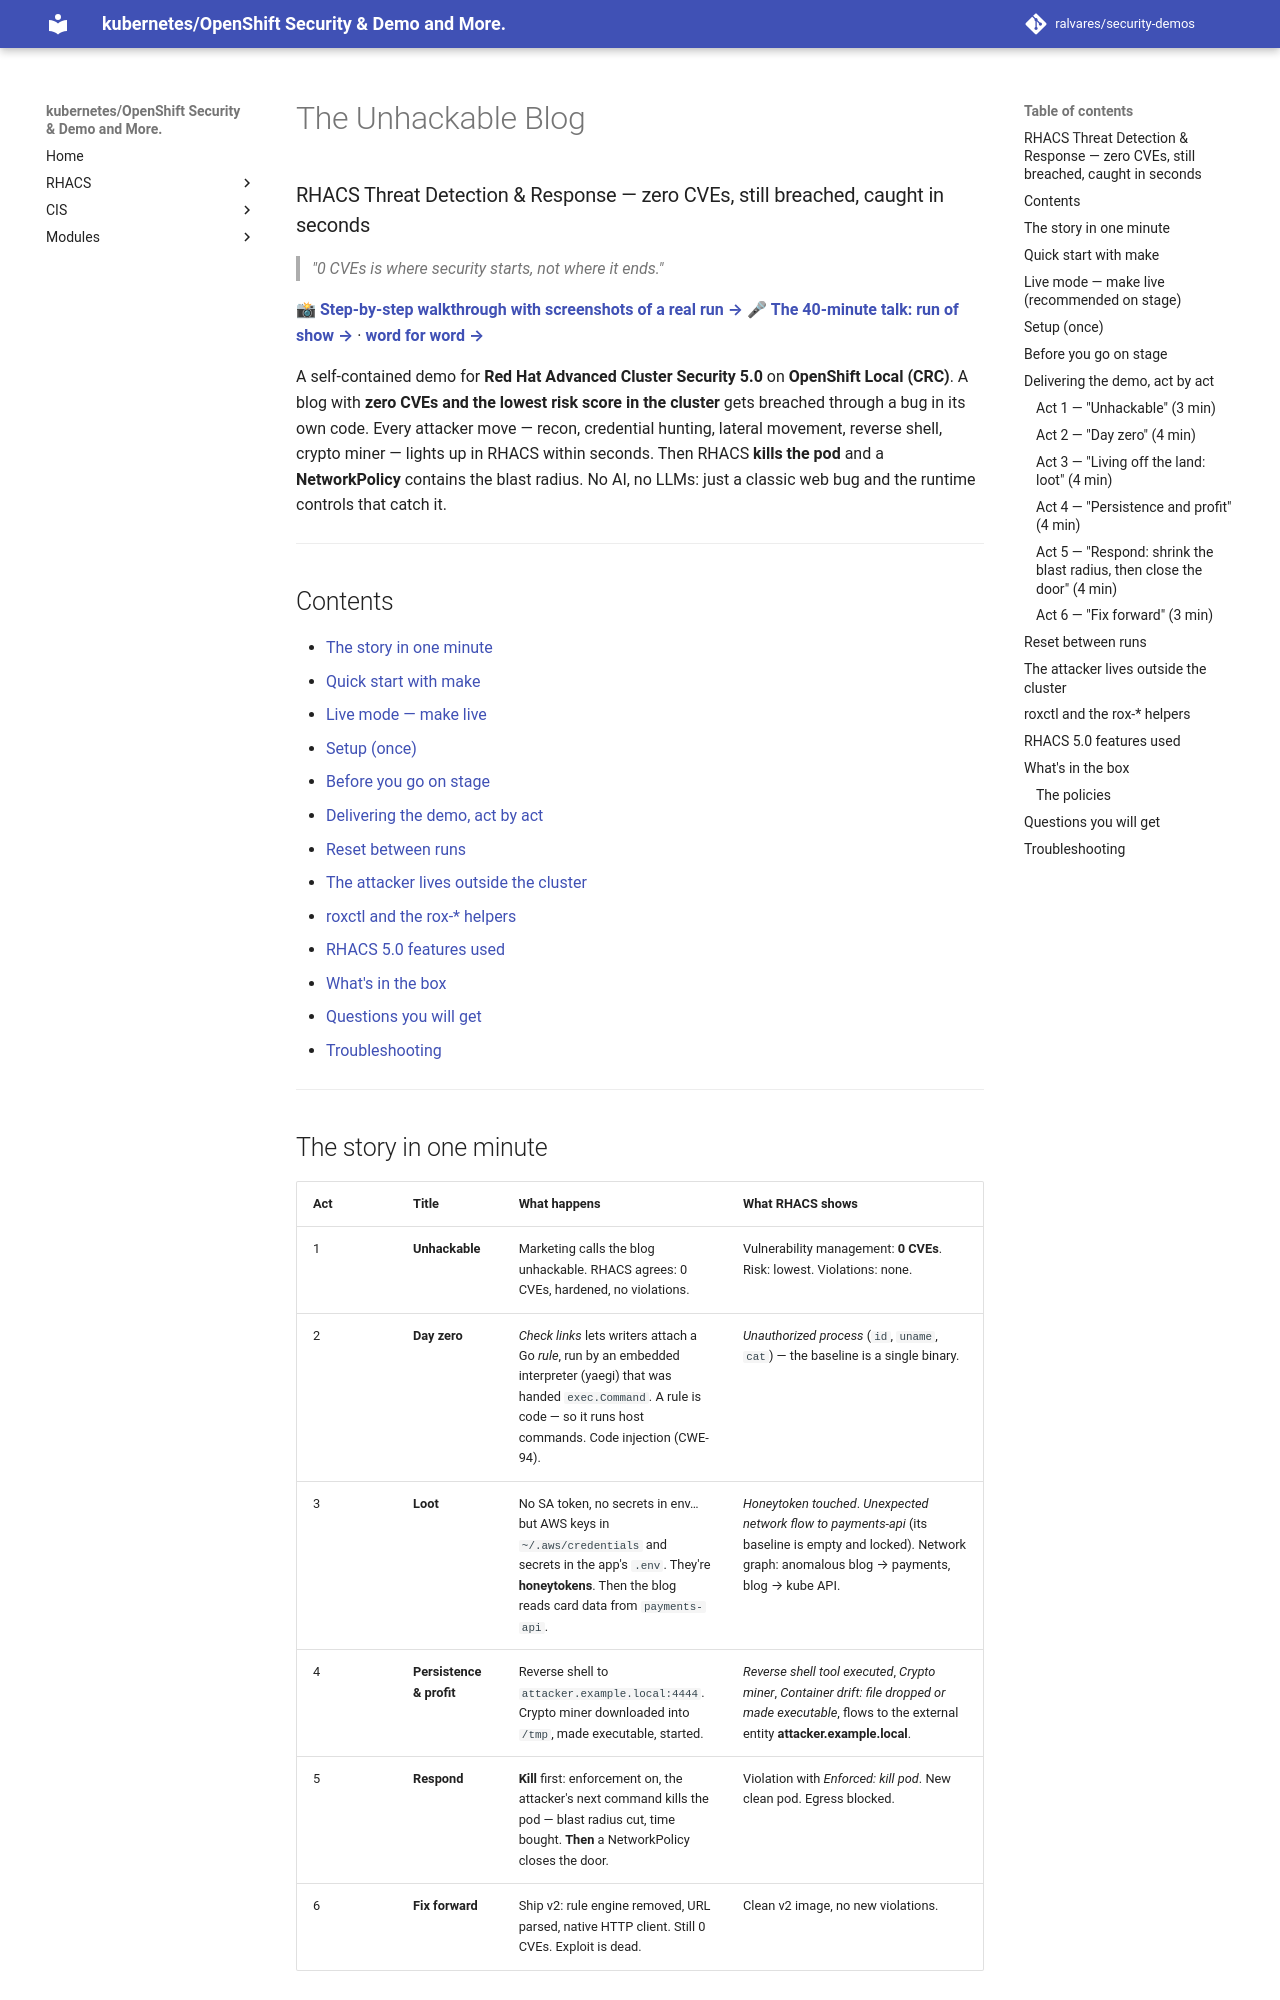

repository: ralvares/security-demos · page: threat-detection-response/index.html · generator: mkdocs

# The Unhackable Blog
### RHACS Threat Detection & Response — zero CVEs, still breached, caught in seconds

> *"0 CVEs is where security starts, not where it ends."*

📸 **[Step-by-step walkthrough with screenshots of a real run →](docs/WALKTHROUGH.md)**
🎤 **[The 40-minute talk: run of show →](docs/TALK.md)** · **[word for word →](docs/SCRIPT.md)**

A self-contained demo for **Red Hat Advanced Cluster Security 5.0** on **OpenShift Local (CRC)**.
A blog with **zero CVEs and the lowest risk score in the cluster** gets breached through a bug
in its own code. Every attacker move — recon, credential hunting, lateral movement, reverse shell,
crypto miner — lights up in RHACS within seconds. Then RHACS **kills the pod** and a
**NetworkPolicy** contains the blast radius. No AI, no LLMs: just a classic web bug and the
runtime controls that catch it.

---

## Contents

- [The story in one minute](#the-story-in-one-minute)
- [Quick start with make](#quick-start-with-make)
- [Live mode — make live](#live-mode--make-live-recommended-on-stage)
- [Setup (once)](#setup-once)
- [Before you go on stage](#before-you-go-on-stage)
- [Delivering the demo, act by act](#delivering-the-demo-act-by-act)
- [Reset between runs](#reset-between-runs)
- [The attacker lives outside the cluster](#the-attacker-lives-outside-the-cluster)
- [roxctl and the rox-* helpers](#roxctl-and-the-rox--helpers)
- [RHACS 5.0 features used](#rhacs-50-features-used)
- [What's in the box](#whats-in-the-box)
- [Questions you will get](#questions-you-will-get)
- [Troubleshooting](#troubleshooting)

---

## The story in one minute

| Act | Title | What happens | What RHACS shows |
|---|---|---|---|
| 1 | **Unhackable** | Marketing calls the blog unhackable. RHACS agrees: 0 CVEs, hardened, no violations. | Vulnerability management: **0 CVEs**. Risk: lowest. Violations: none. |
| 2 | **Day zero** | *Check links* lets writers attach a Go *rule*, run by an embedded interpreter (yaegi) that was handed `exec.Command`. A rule is code — so it runs host commands. Code injection (CWE-94). | *Unauthorized process* (`id`, `uname`, `cat`) — the baseline is a single binary. |
| 3 | **Loot** | No SA token, no secrets in env… but AWS keys in `~/.aws/credentials` and secrets in the app's `.env`. They're **honeytokens**. Then the blog reads card data from `payments-api`. | *Honeytoken touched*. *Unexpected network flow to payments-api* (its baseline is empty and locked). Network graph: anomalous blog → payments, blog → kube API. |
| 4 | **Persistence & profit** | Reverse shell to `attacker.example.local:4444`. Crypto miner downloaded into `/tmp`, made executable, started. | *Reverse shell tool executed*, *Crypto miner*, *Container drift: file dropped or made executable*, flows to the external entity **attacker.example.local**. |
| 5 | **Respond** | **Kill** first: enforcement on, the attacker's next command kills the pod — blast radius cut, time bought. **Then** a NetworkPolicy closes the door. | Violation with *Enforced: kill pod*. New clean pod. Egress blocked. |
| 6 | **Fix forward** | Ship v2: rule engine removed, URL parsed, native HTTP client. Still 0 CVEs. Exploit is dead. | Clean v2 image, no new violations. |

**The one-line takeaway:** vulnerability scanning tells you what *could* go wrong in the code you
*imported*; runtime detection tells you what *is* going wrong in the code you *wrote* — and stops it.

---
